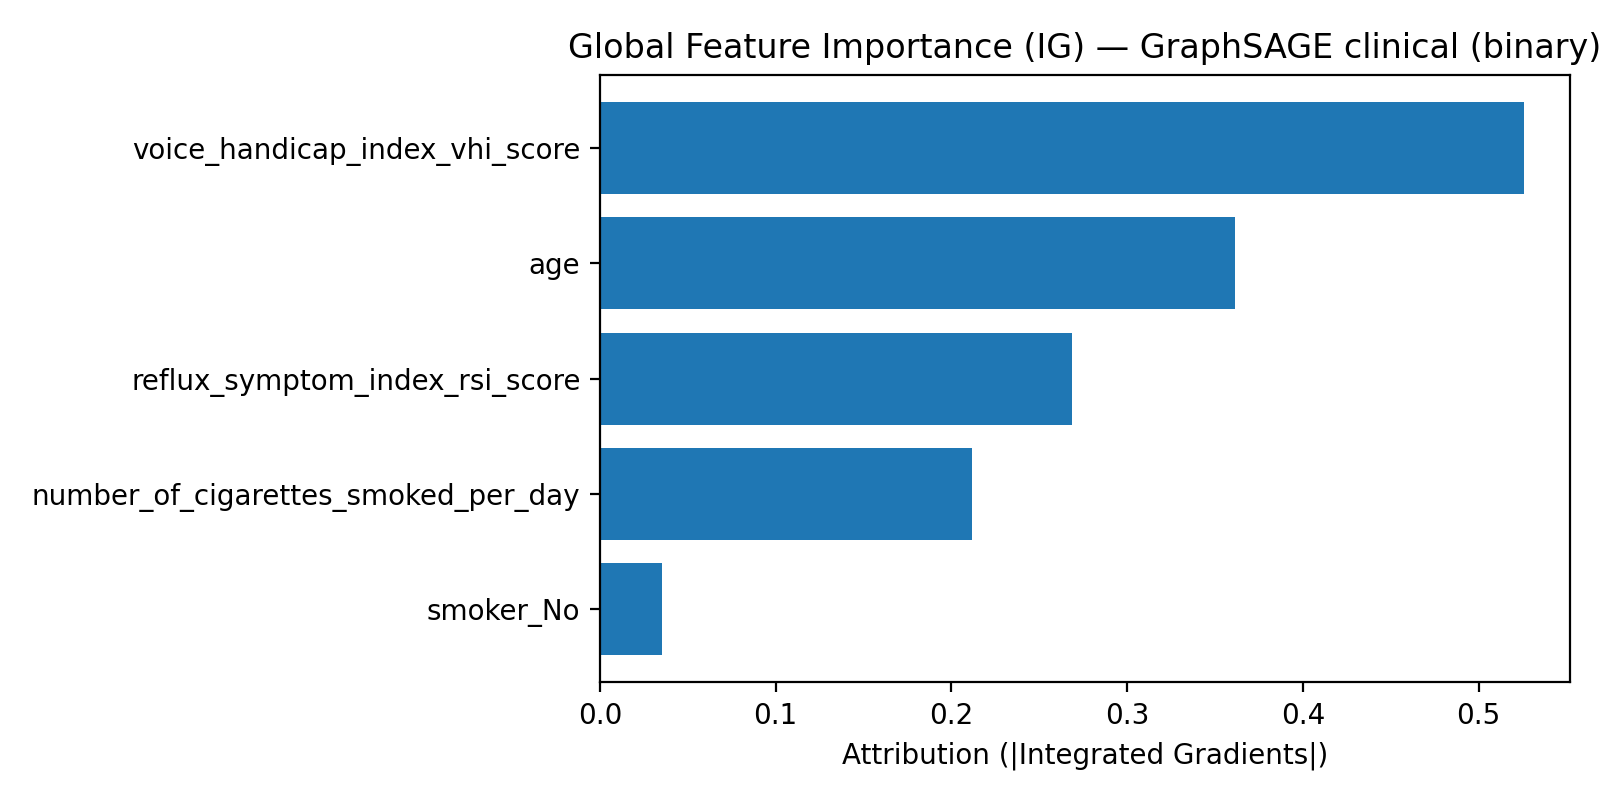

Source data for this figure (header and first rows):
feature, importance
voice_handicap_index_vhi_score, 0.5257
age, 0.3616
reflux_symptom_index_rsi_score, 0.2689
number_of_cigarettes_smoked_per_day, 0.2117
smoker_No, 0.0351
occupation_status_Researcher, 0.03263
eating_habits__chocolate_sometimes, 0.02782
smoker_no, 0.02763
alcohol_consumption_casual drinker, 0.02562
eating_habits__carbonated_beverages_some…, 0.02503
eating_habits__citrus_fruits_sometimes, 0.02288
eating_habits__chocolate_almost never, 0.0203
eating_habits__carbonated_beverages_almo…, 0.01994
eating_habits__soft_cheese_almost never, 0.01695
eating_habits__tomatoes_almost always, 0.01434
occupation_status_Employee, 0.0136
eating_habits__coffee_almost always, 0.01339
eating_habits__coffee_always, 0.01307
gender_f, 0.01144
smoker_yes, 0.01115
amount_of_waters_litres_drink_every_day, 0.0105
eating_habits__carbonated_beverages_neve…, 0.009688
gender_m, 0.009641
eating_habits__coffee_never, 0.009222
alcohol_consumption_habitual drinker, 0.008909
eating_habits__tomatoes_sometimes, 0.008892
eating_habits__coffee_almost never, 0.008772
alcohol_consumption_nondrinker, 0.007426
eating_habits__soft_cheese_sometimes, 0.006433
occupation_status_Student, 0.006392
eating_habits__coffee_sometimes, 0.005758
occupation_status_Technical operator, 0.00575
eating_habits__soft_cheese_always, 0.005744
eating_habits__carbonated_beverages_almo…, 0.005266
eating_habits__citrus_fruits_almost alwa…, 0.005119
eating_habits__citrus_fruits_never, 0.004632
occupation_status_Housewife, 0.004529
occupation_status_Pensioner, 0.004376
eating_habits__chocolate_almost always, 0.004228
eating_habits__soft_cheese_almost always, 0.004023
eating_habits__chocolate_always, 0.003756
eating_habits__citrus_fruits_always, 0.002957
eating_habits__citrus_fruits_almost neve…, 0.00292
occupation_status_Singer, 0.002599
smoker_casual smoker, 0.002249
occupation_status_Doctor, 0.002117
eating_habits__tomatoes_never, 0.001876
occupation_status_Merchant, 0.001733
eating_habits__soft_cheese_never, 0.00165
occupation_status_Secretary, 0.001637
eating_habits__tomatoes_almost never, 0.001319
occupation_status_Teacher, 0.001025
eating_habits__tomatoes_always, 0.0009978
eating_habits__carbonated_beverages_alwa…, 0.0009535
occupation_status_Call center operator, 0.0007997
occupation_status_Italian police, 0.00069
occupation_status_Blacksmith, 0.0005425
occupation_status_Cook, 0.0004899
occupation_status_Hairstylist, 0.0004865
occupation_status_Auto electrician, 0.0004825
... 9 more rows
